The GitHub repository Utkarsh-Pr/MedGuard contains a labelled image folder "processed" with 52 categories: Acemiz, Allegra, alprax 0 25, Amalong, Atarax, Becozinc, Bifilac, Canitiz, Cetzine, Ciplar 10, Cofsils, Cranmed, Cyclopam, D-Rise, D-Well, D3 More 2K, Dolo 650, Eldoper, Emeset, Etoshine 90, Etoshine MR, Folvite, Gelusil, Gestorab, glimi save M 0 5, Gluxit 10, M-Strong, Meftal 250 DT, melecobalamine, Menoease, Metronidazole, Montair, Muvera, Mysopas, Pacimol 650, Pan 20, Pan-D, Paracip 650, Redotil, Shelcal 500, Sibelium 10mg, Sompraz, Strepsils, Tayo 60K, Tendonease, Udapa-Trio, Unienzyme, Velgut, Vitamin E, Vomikind, Zincovit, Zofer. Examples follow, each with its label.

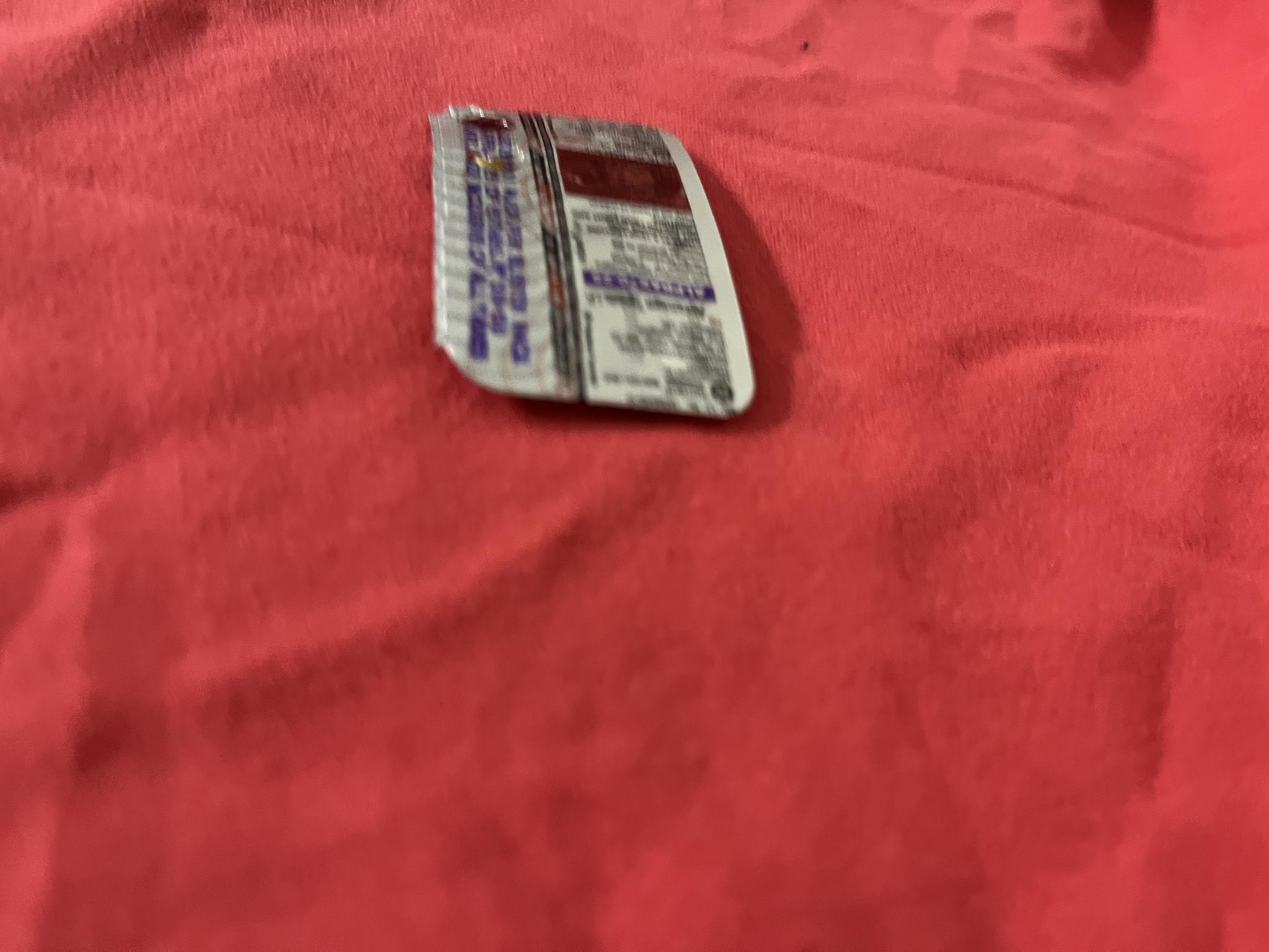
Label: alprax 0 25

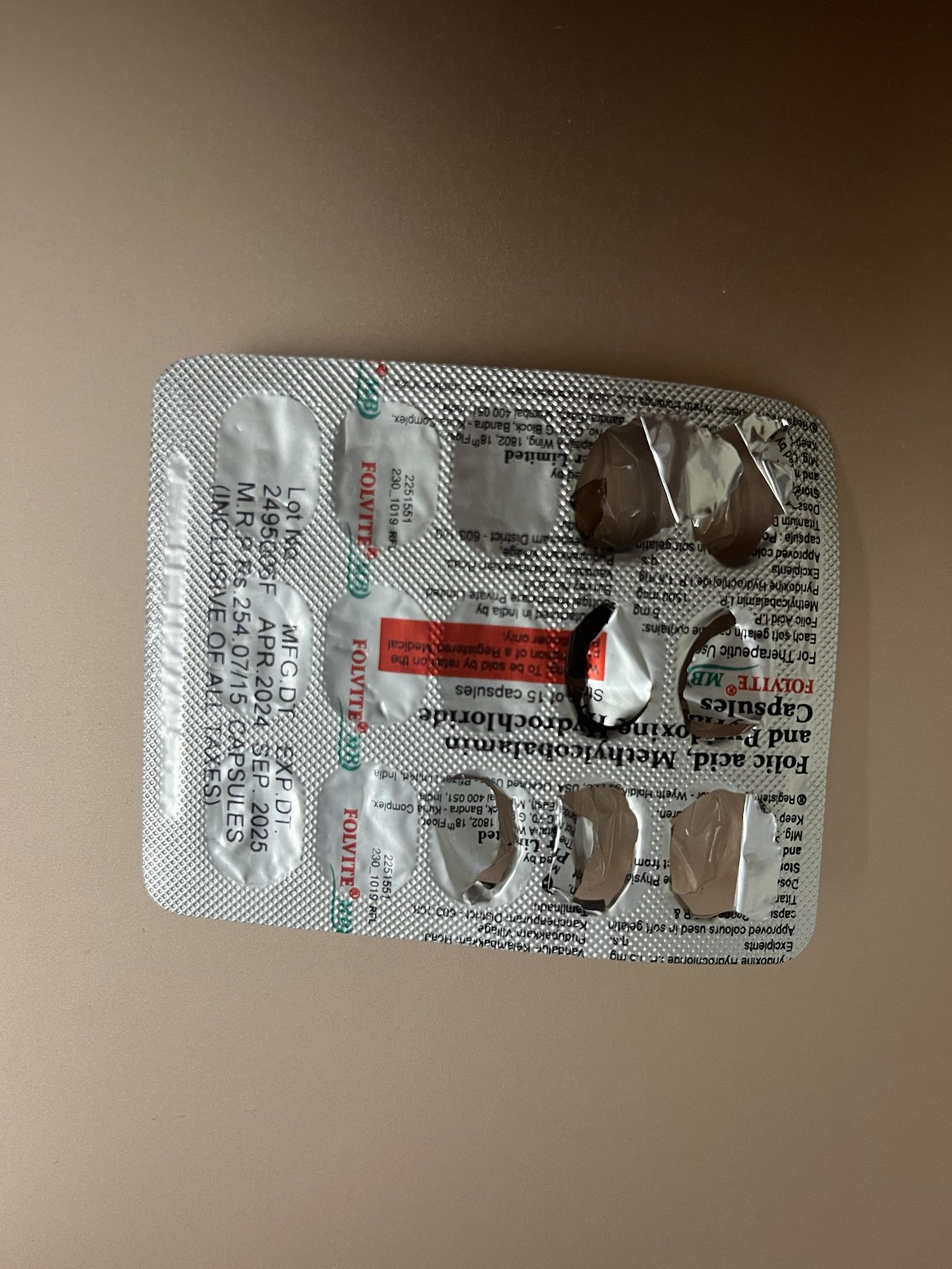
Label: Folvite

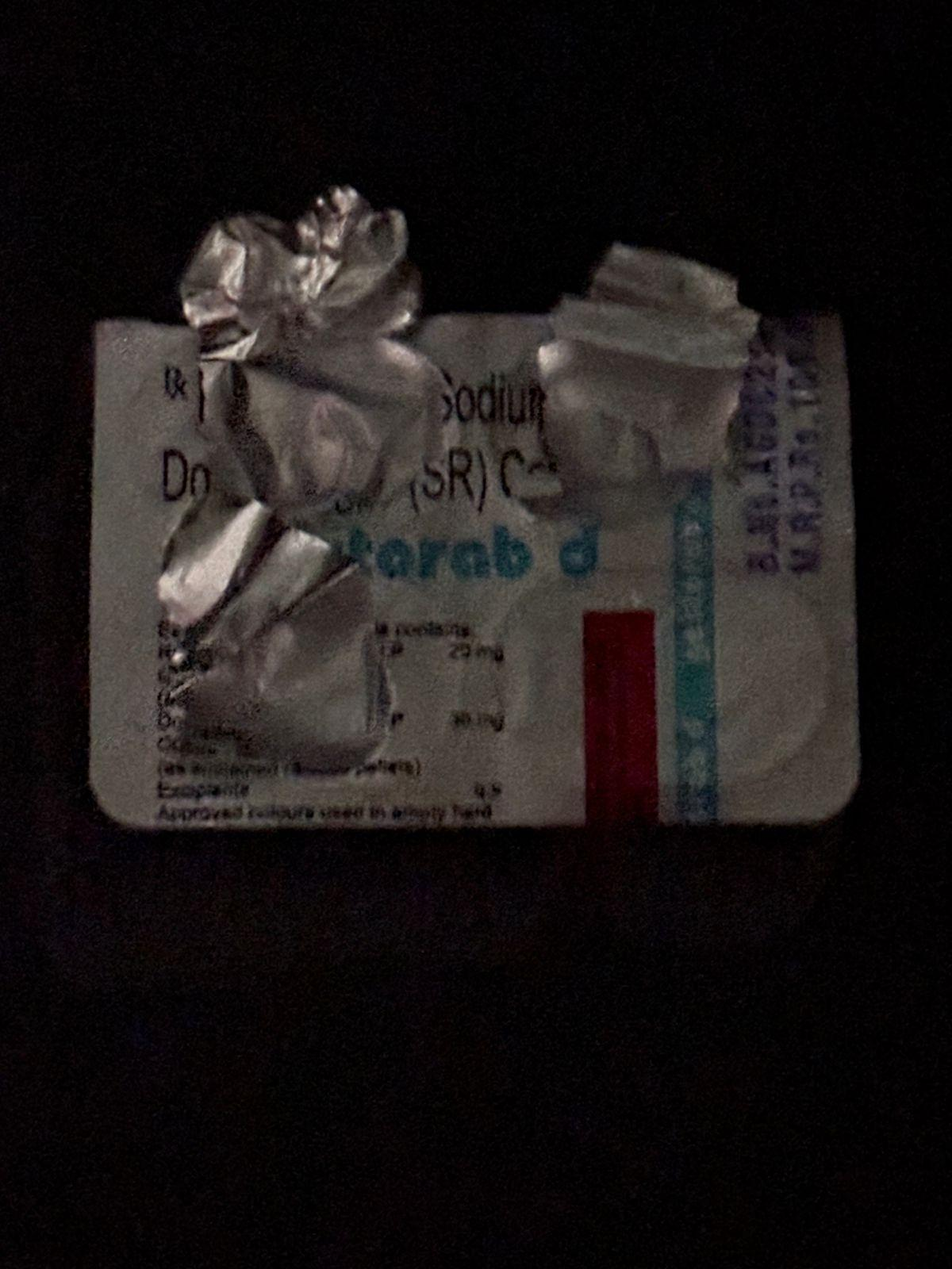
Label: Gestorab

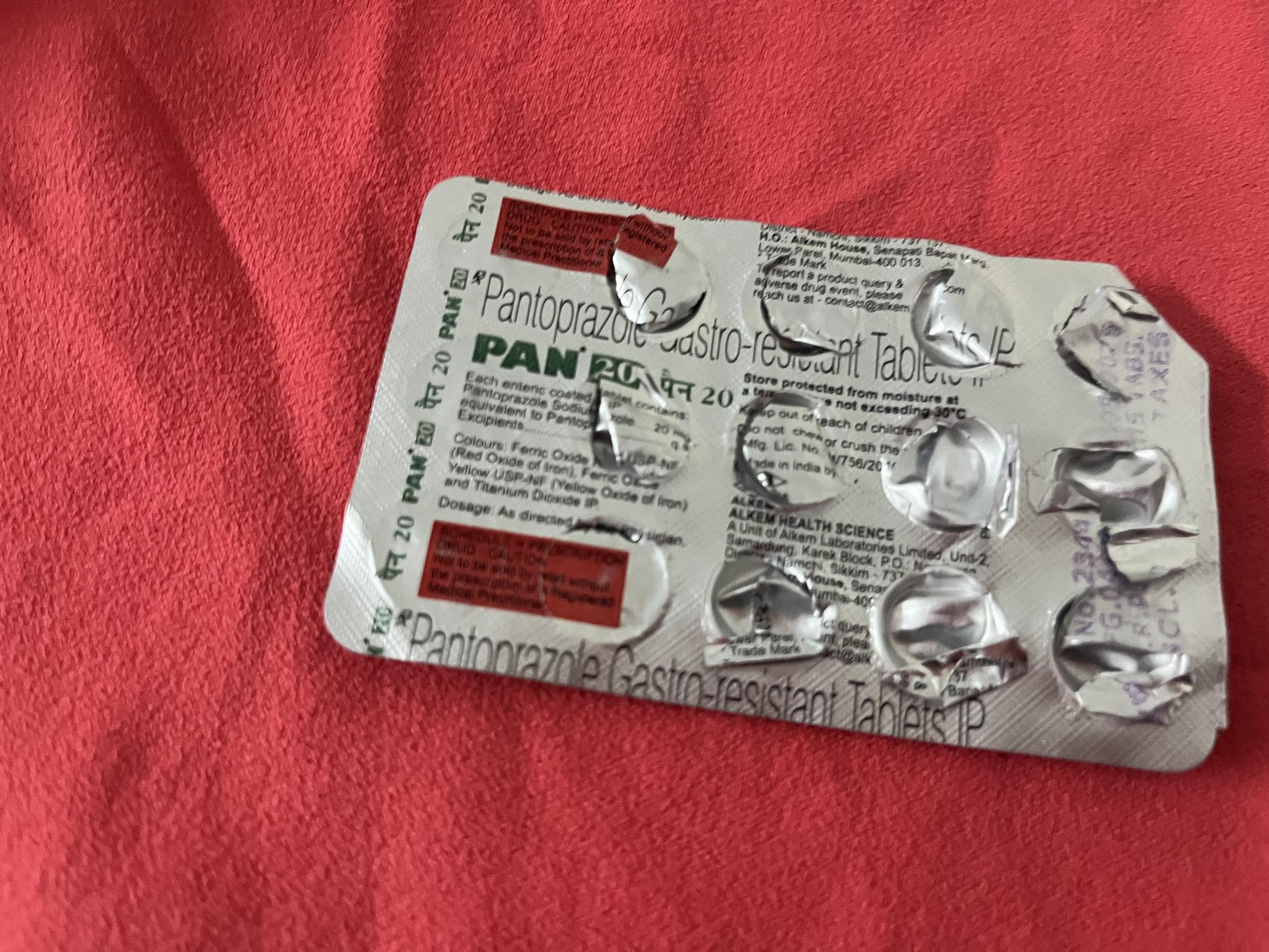
Label: Pan 20

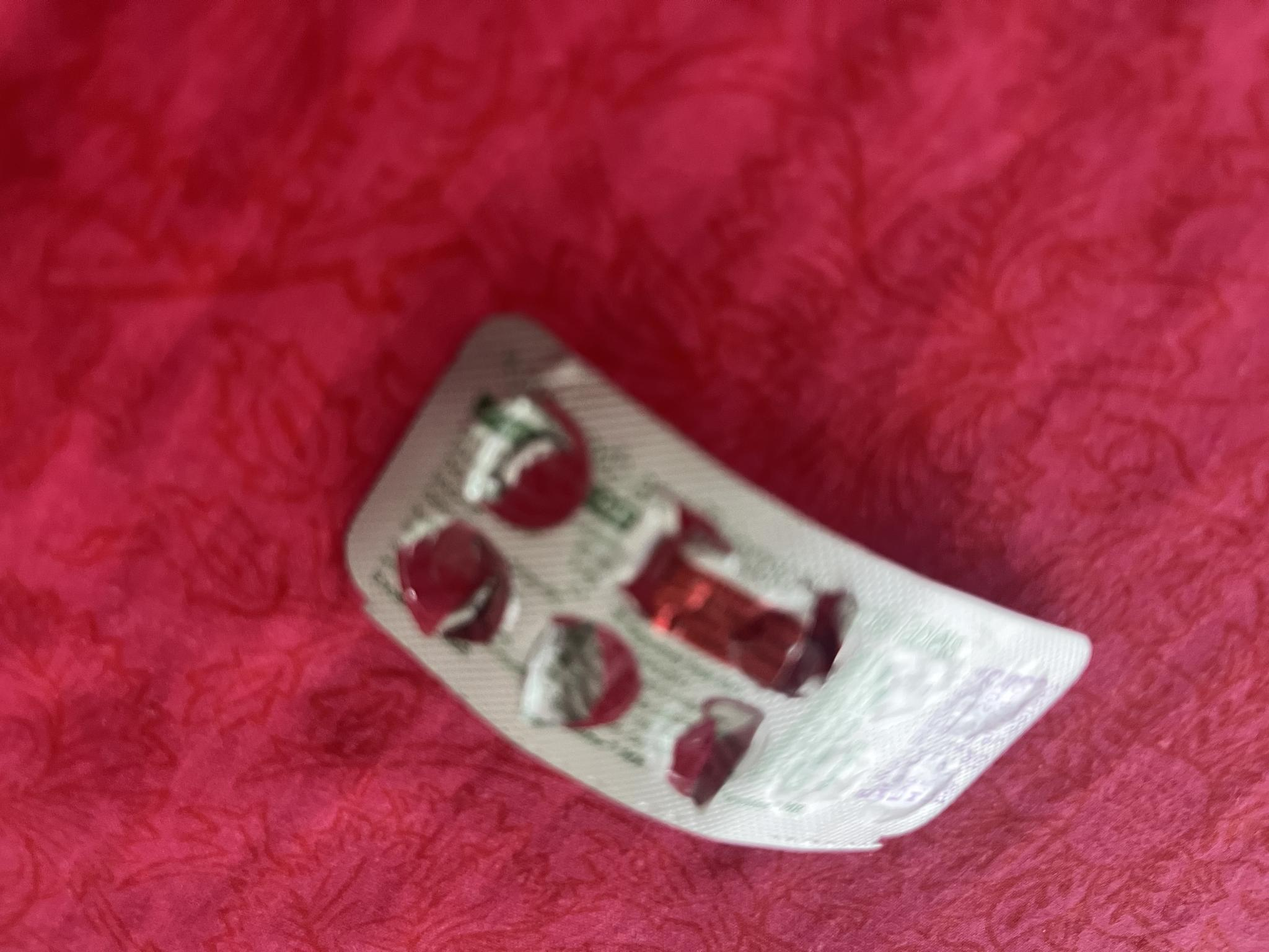
Label: Etoshine MR

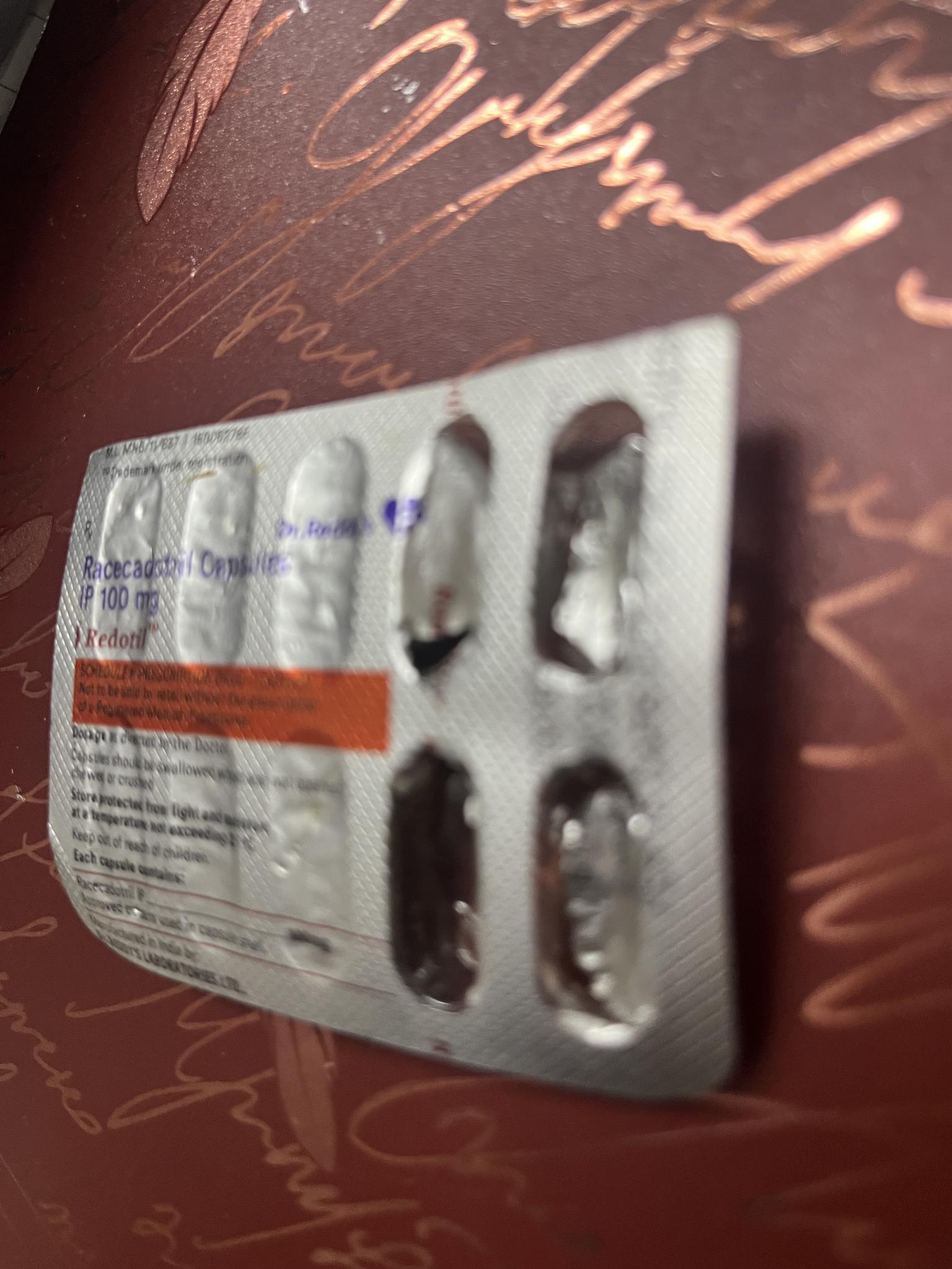
Label: Redotil
